Run: headless pygame with SDL's dummy video driver; simulated clock (each Clock.tick advances the game by its frame time, no real sleeping); random seed 0; keys injected as events and as key.get_pressed() state; no mouse input.
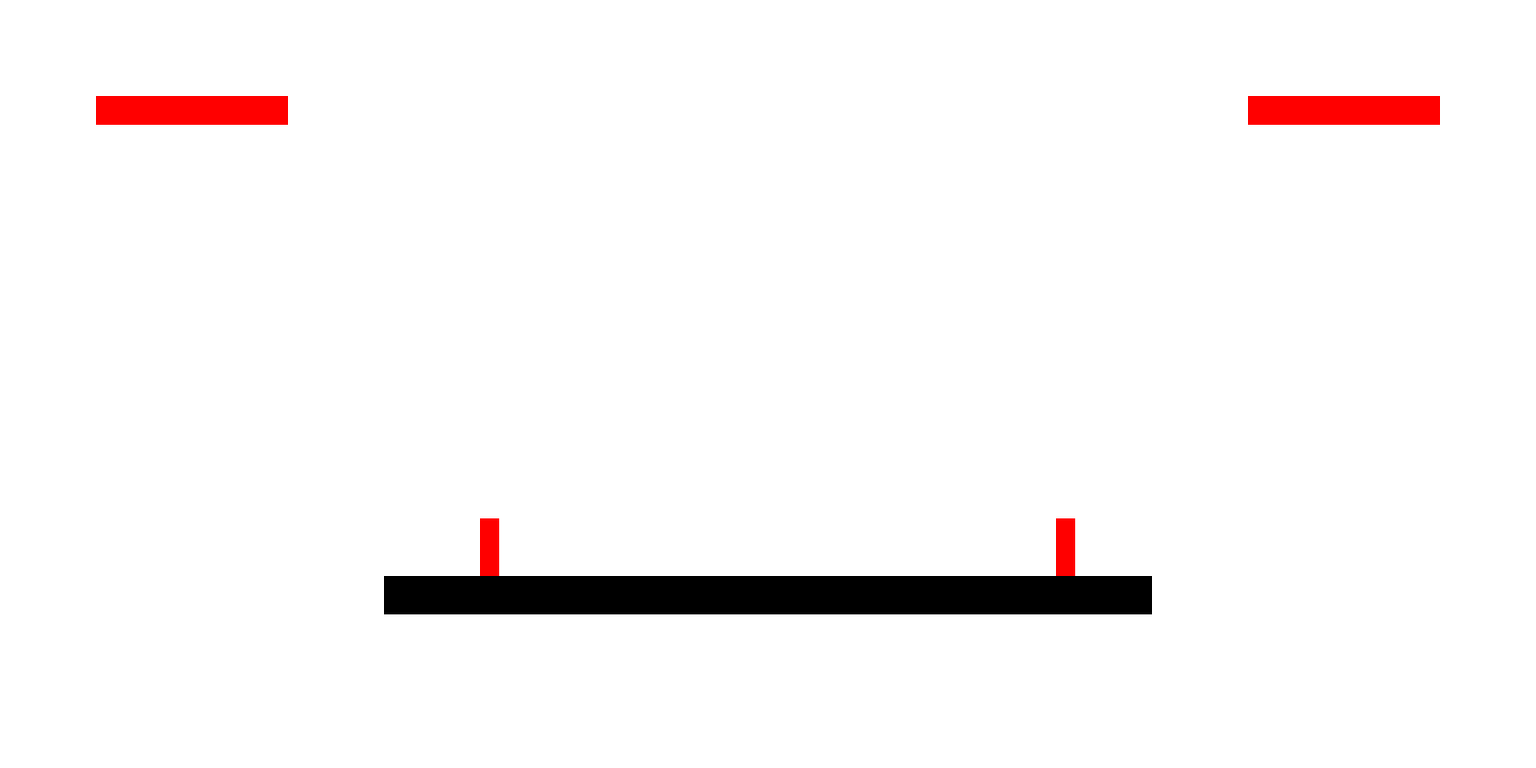
Frame 1 of 4 · flips 1–60 · no input
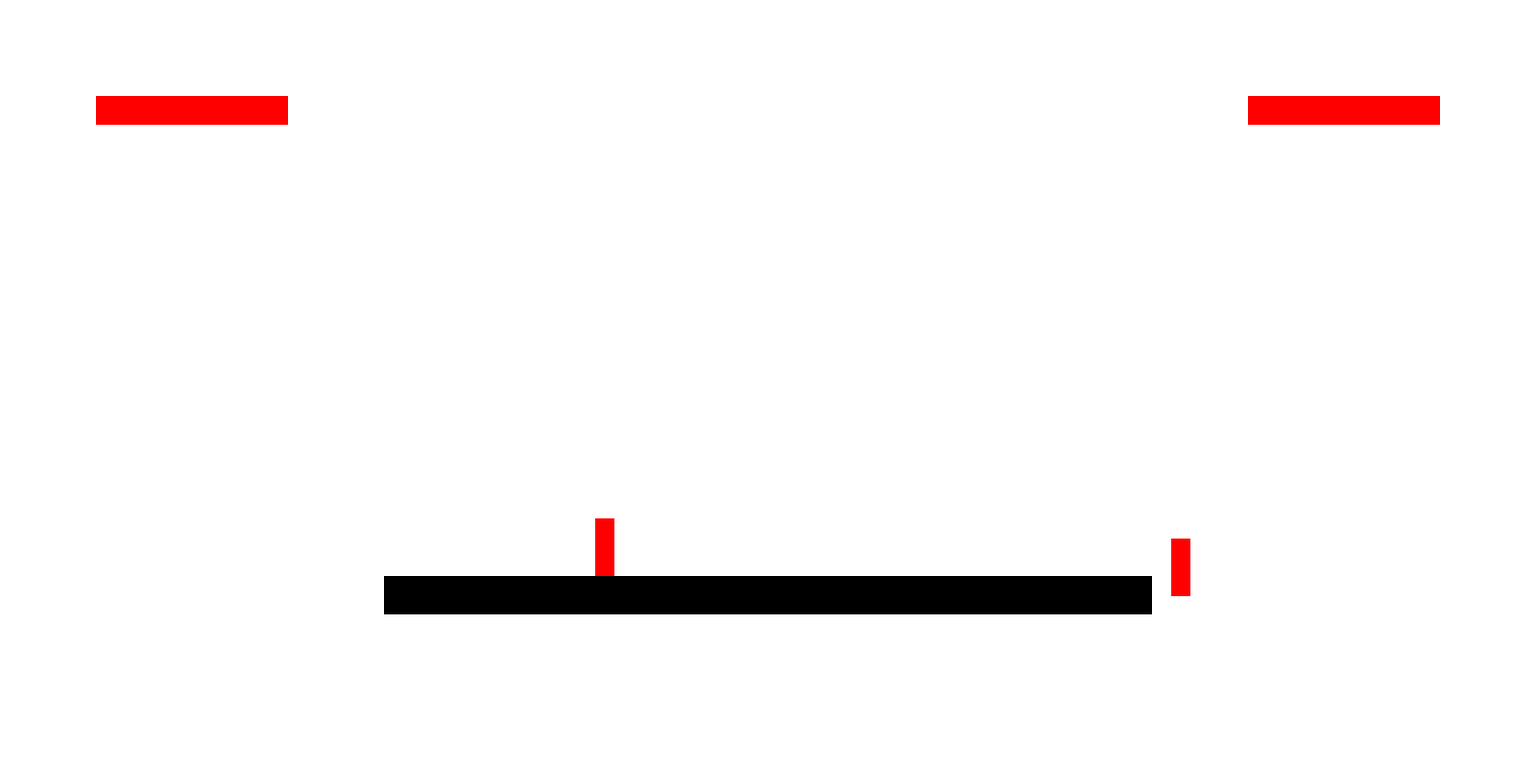
Frame 2 of 4 · flips 61–180 · tapped SPACE, RETURN · held RIGHT (→), D
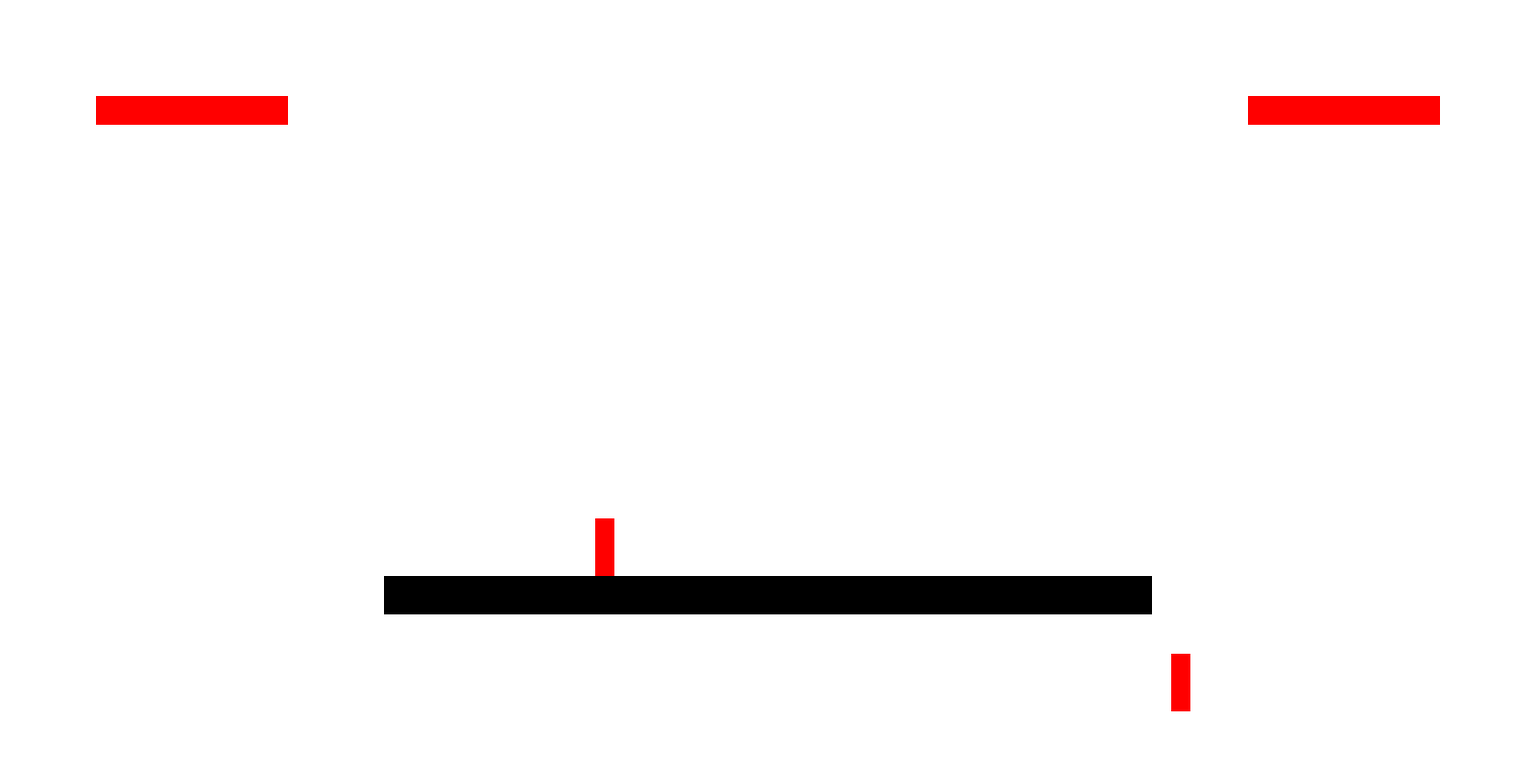
Frame 3 of 4 · flips 181–300 · held DOWN (↓), S
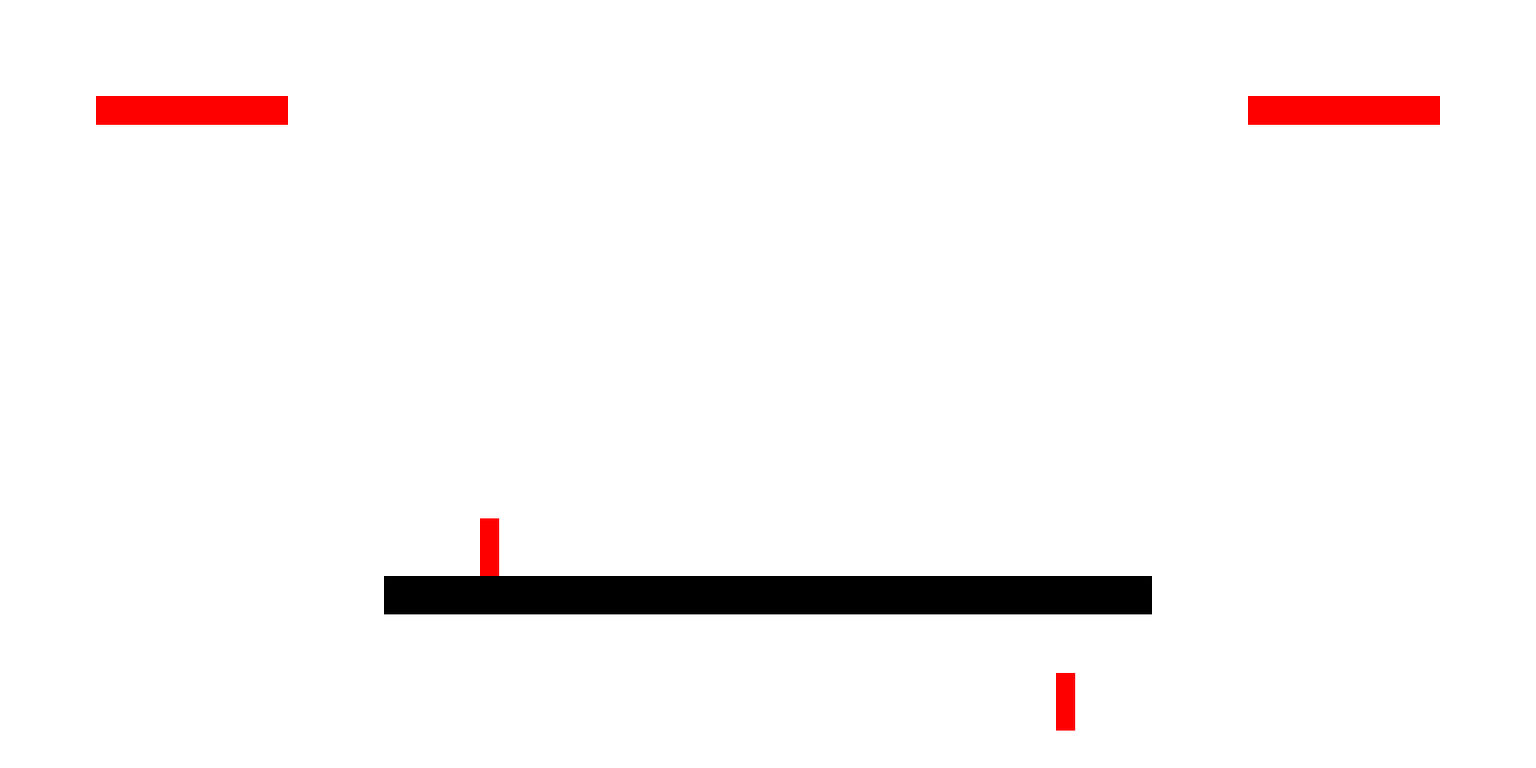
Frame 4 of 4 · flips 301–420 · held LEFT (←), A, UP (↑), W

The pygame program that drew these frames:

import pygame

WIDTH = 1600
HEIGHT = 800
PLAYER_HEIGHT = 20
PLAYER_WIDTH = 60
#might want to adjust the speeds on mac
FALLING_SPEED = 1
MOVING_SPEED = 1
#Not used yet
JUMP_HEIGHT = 100
PLAYER1_X = 500
PLAYER1_Y = 540
PLAYER2_X = 1100
PLAYER2_Y = 540


class Player():
    
    def __init__(self, x,y, player):
        self.x = x
        self.y = y
        #This is player number, ie 1 or 2
        self.player = player
        self.life = 200
        self.hitbox = pygame.Rect(self.x,self.y,PLAYER_HEIGHT,PLAYER_WIDTH)
        
    def showLife(self, color):
        global screen
        if self.player == 1:
            pygame.draw.rect(screen, color, pygame.Rect(100,100,self.life,30))
        elif self.player == 2:
            pygame.draw.rect(screen, color, pygame.Rect(1300,100,self.life,30))
        
    def show(self,colour):
        global screen
        pygame.draw.rect(screen, colour, pygame.Rect(self.x,self.y,PLAYER_HEIGHT,PLAYER_WIDTH))
    
    def falling(self):
        global bgColor
        global plColor
        
        if self.x <= 400 - PLAYER_HEIGHT or self.x >= 1200:
            self.show(bgColor)
            self.y = self.y + FALLING_SPEED
            self.show(plColor)
            self.hitbox = pygame.Rect(self.x,self.y,PLAYER_HEIGHT,PLAYER_WIDTH)
        
    def reset(self):
        global plColor
        global bgColor
        
        if self.y == 940:
            if self.player == 1:
                self.show(bgColor)
                self.x = PLAYER1_X
                self.y = PLAYER1_Y
                self.show(plColor)
                self.showLife(bgColor)
                self.life -= 20
                self.showLife(plColor)
                self.hitbox = pygame.Rect(self.x,self.y,PLAYER_HEIGHT,PLAYER_WIDTH)
                
            elif self.player ==2:
                self.show(bgColor)
                self.x = PLAYER2_X
                self.y = PLAYER2_Y
                self.show(plColor)
                self.showLife(bgColor)
                self.life -= 20
                self.showLife(plColor)
                self.hitbox = pygame.Rect(self.x,self.y,PLAYER_HEIGHT,PLAYER_WIDTH)
        
    def move(self):
        global bgColor
        global plColor
        
        if self.player == 1:
            
            keys = pygame.key.get_pressed()
            if keys[pygame.K_a]:
                self.show(bgColor)
                self.x -= MOVING_SPEED
            if keys[pygame.K_d]:
                self.show(bgColor)
                self.x += MOVING_SPEED
            self.hitbox = pygame.Rect(self.x,self.y,PLAYER_HEIGHT,PLAYER_WIDTH)
            self.show(plColor)
            
        if self.player == 2:
            keys = pygame.key.get_pressed()
            if keys[pygame.K_LEFT]:
                self.show(bgColor)
                self.x -= MOVING_SPEED
            if keys[pygame.K_RIGHT]:
                self.show(bgColor)
                self.x += MOVING_SPEED
            self.hitbox = self.hitbox = pygame.Rect(self.x,self.y,PLAYER_HEIGHT,PLAYER_WIDTH)
            self.show(plColor)
            
    
        
        #Doesnt work
    def jump(self):
        global bgColor
        global plColor
        

        keys = pygame.key.get_pressed()
        if keys[pygame.K_w]:
            if self.y == 440:
                return
            self.show(bgColor)
            self.y -= FALLING_SPEED
            self.show(plColor)

    def hit(self):
        pass
    
    def getHit(self):
        pass
    
    def invincible(self):
        pass
    
    
    
class Stage():
    pass #?
    
    
    



pygame.init()

screen = pygame.display.set_mode((WIDTH,HEIGHT))

bgColor = pygame.Color("white")
fgColor = pygame.Color("black")
plColor = pygame.Color('red')
# filling the background
screen.fill(bgColor)

#fill this in stage
STAGE = pygame.Rect(400,600,WIDTH/2,HEIGHT/20)
pygame.draw.rect(screen, fgColor, STAGE)

#Will change these numbers later to variables
PLAYER = Player(PLAYER1_X,PLAYER1_Y,1)
PLAYER.show(plColor)

PLAYER2 = Player(PLAYER2_X, PLAYER2_Y,2)
PLAYER2.show(plColor)
PLAYER.showLife(plColor)
PLAYER2.showLife(plColor)
while True:
    e = pygame.event.poll()
    if e.type == pygame.QUIT:
        break
    PLAYER.reset()
    PLAYER2.reset()
    # visualise the changes you just made
    pygame.display.flip()
    PLAYER.move()
    PLAYER.falling()
    
    
    PLAYER2.move()
    PLAYER2.falling()
    #PLAYER.jump()

pygame.quit() 
